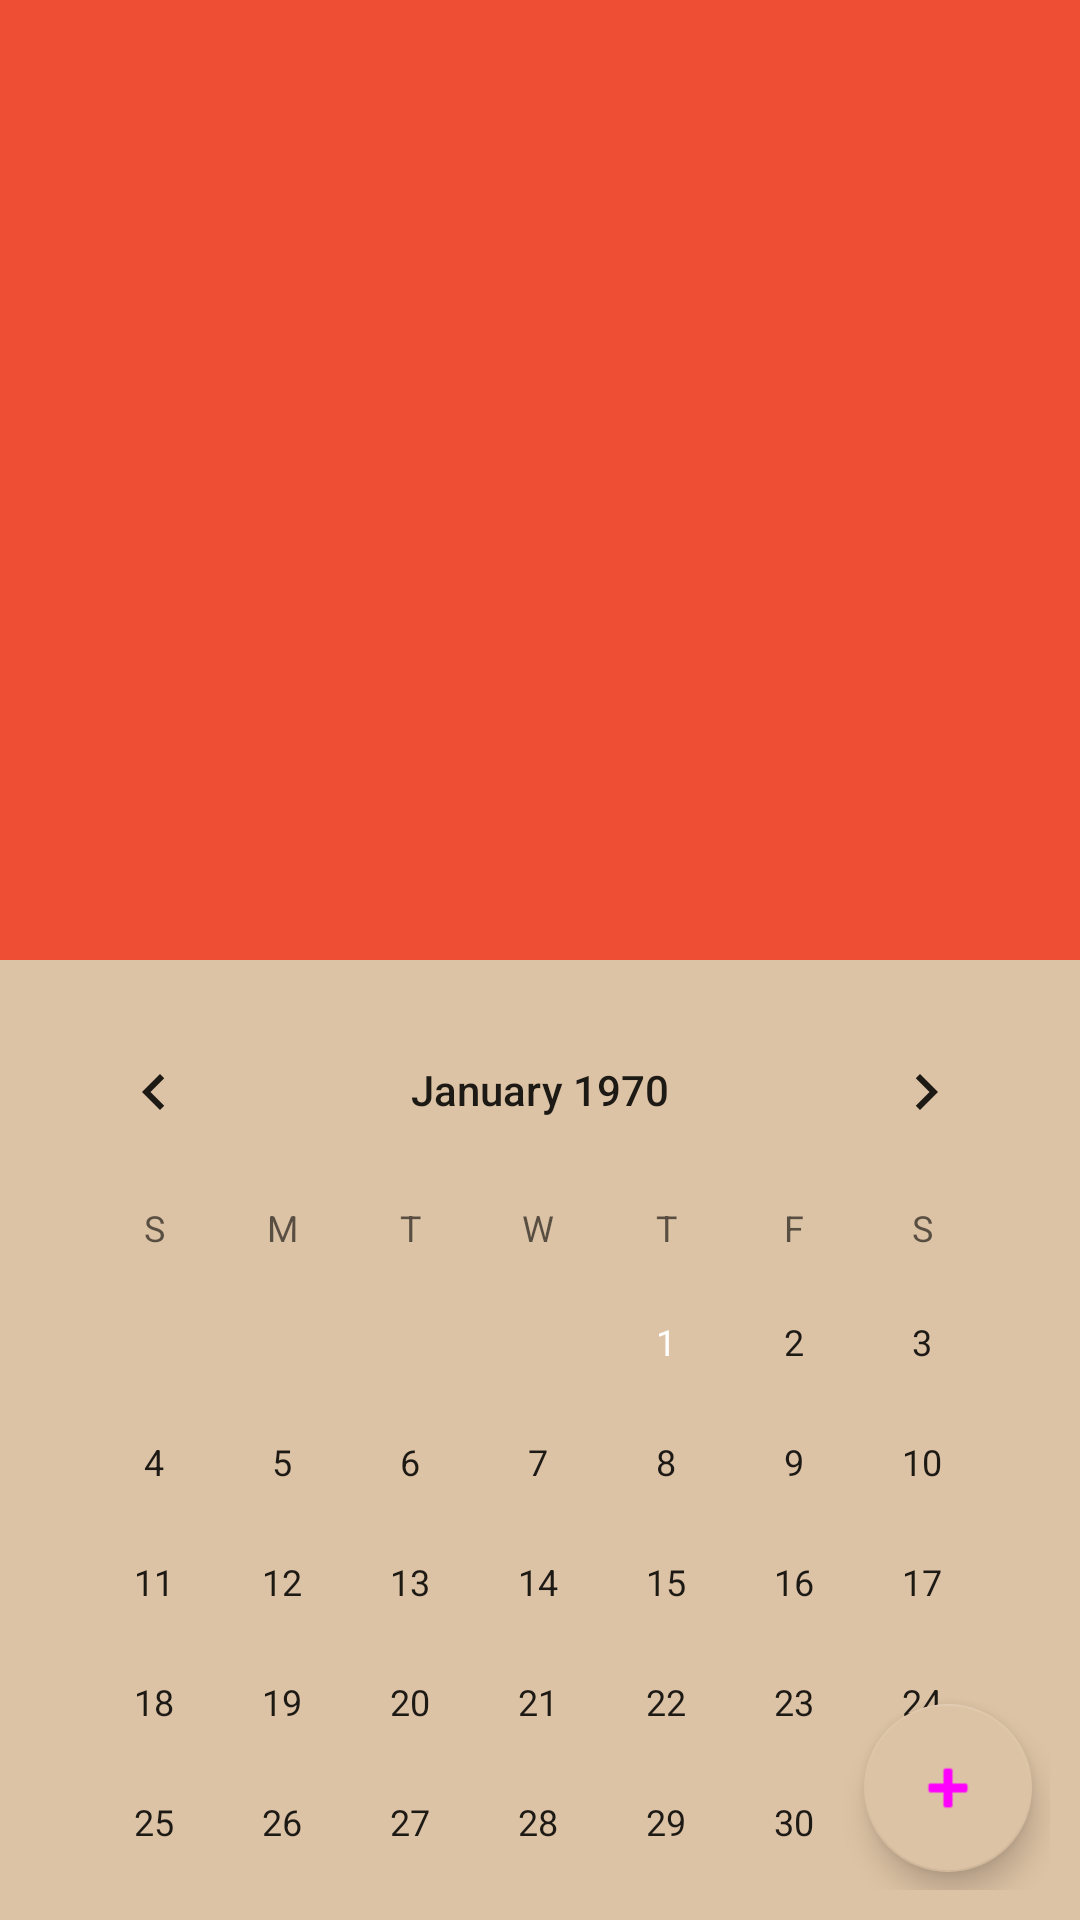

Layout XML and referenced resources for this Android screen:
<!-- AndroidManifest.xml: application theme AppTheme -->
<!-- res/layout/acitivity_event2.xml -->
<androidx.appcompat.widget.LinearLayoutCompat xmlns:android="http://schemas.android.com/apk/res/android"
    xmlns:app="http://schemas.android.com/apk/res-auto"
    xmlns:tools="http://schemas.android.com/tools"
    android:layout_width="match_parent"
    android:layout_height="match_parent"
    android:orientation="vertical">

    <FrameLayout
        android:id="@+id/main_FRAME_list_events"
        android:layout_width="match_parent"
        android:layout_height="match_parent"
        android:layout_weight="1"
        android:padding="10dp"
        android:background="@color/burnt_orange"
        >
    <androidx.recyclerview.widget.RecyclerView
        android:id="@+id/main_LST_events"
        android:layout_width="match_parent"
        android:layout_height="match_parent"
        tools:listitem="@layout/event_item" />
    </FrameLayout>

    <FrameLayout
        android:id="@+id/main_FRAME_calendar_events"
        android:layout_width="match_parent"
        android:layout_height="match_parent"
        android:layout_weight="1"
        android:layout_gravity="center"
        android:padding="10dp"
        android:background="@color/beige"
        >
    <CalendarView
        android:id="@+id/calendarView_frag"
        android:layout_width="wrap_content"
        android:layout_height="wrap_content"
        android:layout_weight="1"
        app:layout_constraintBottom_toBottomOf="parent"
        app:layout_constraintEnd_toEndOf="parent"
        app:layout_constraintStart_toStartOf="parent"
        app:layout_constraintTop_toTopOf="parent" />
        <com.google.android.material.floatingactionbutton.FloatingActionButton
            android:id="@+id/add_event_fab"
            android:layout_width="wrap_content"
            android:layout_height="wrap_content"
            android:layout_gravity="bottom|end"
            android:layout_margin="6dp"
            android:foregroundGravity="center"
            app:srcCompat="@android:drawable/ic_input_add"
            tools:ignore="ContentDescription" />

    </FrameLayout>

</androidx.appcompat.widget.LinearLayoutCompat>
<!-- res/layout/event_item.xml (included above) -->
<?xml version="1.0" encoding="utf-8"?>
<androidx.cardview.widget.CardView
    xmlns:android="http://schemas.android.com/apk/res/android"
    xmlns:app="http://schemas.android.com/apk/res-auto"
    android:layout_width="match_parent"
    android:layout_height="wrap_content"
    xmlns:tools="http://schemas.android.com/tools"
    app:cardCornerRadius="20dp"
    android:layout_margin="4dp"
    android:elevation="8dp"
    app:cardElevation="8dp">


<LinearLayout
    android:layout_height="wrap_content"
    android:layout_width="match_parent"
    android:orientation="horizontal"
    android:paddingTop="14dp"
    android:paddingBottom="14dp"
    android:paddingStart="24dp"
    android:paddingEnd="24dp"
    android:clickable="true"
    android:focusable="true"
    android:background="?android:attr/selectableItemBackground">

    <View
        android:id="@+id/rcl_calendar_event_icon"
        android:layout_width="4dp"
        android:layout_height="4dp"
        android:background="?attr/colorPrimary"
        android:layout_marginTop="9dp"
        />

    <View
        android:layout_width="13dp"
        android:layout_height="0dp" />

    <LinearLayout
        android:layout_width="match_parent"
        android:layout_height="wrap_content"
        android:orientation="vertical"
        android:gravity="center_vertical">

        <TextView
            android:id="@+id/calendar_event_name"
            android:layout_width="wrap_content"
            android:layout_height="wrap_content"
            android:textColor="#252525"
            android:textSize="16sp"
            android:lines="1"
            android:ellipsize="end"
            tools:text="Event name" />

        <TextView
            android:id="@+id/calendar_event_status"
            android:layout_width="wrap_content"
            android:layout_height="wrap_content"
            android:textColor="#979797"
            android:textSize="13sp"
            android:lines="1"
            tools:text="08:00"/>

    </LinearLayout>

</LinearLayout>
    </androidx.cardview.widget.CardView>
<!-- resources referenced by this layout -->
<resources>
  <color name="beige">#DDC3A5</color>
  <color name="burnt_orange">#EE4E34</color>
  <style name="AppTheme" parent="Theme.MaterialComponents.DayNight.DarkActionBar">
          
          <item name="colorPrimary">@color/burnt_orange</item>
          <item name="colorPrimaryVariant">@color/tan</item>
          <item name="colorOnPrimary">@color/white</item>
          
  
          <item name="colorSecondary">@color/beige</item>
          <item name="colorSecondaryVariant">@color/black</item>
          <item name="colorOnSecondary">@color/grey_fare</item>
  
          
          <item name="android:statusBarColor">?attr/colorPrimaryVariant</item>
  
          
          <item name="windowActionBar">false</item>
          <item name="windowNoTitle">true</item>
      </style>
  <color name="tan">#E0A96D</color>
  <color name="white">#FFFFFFFF</color>
  <color name="black">#FF000000</color>
</resources>
